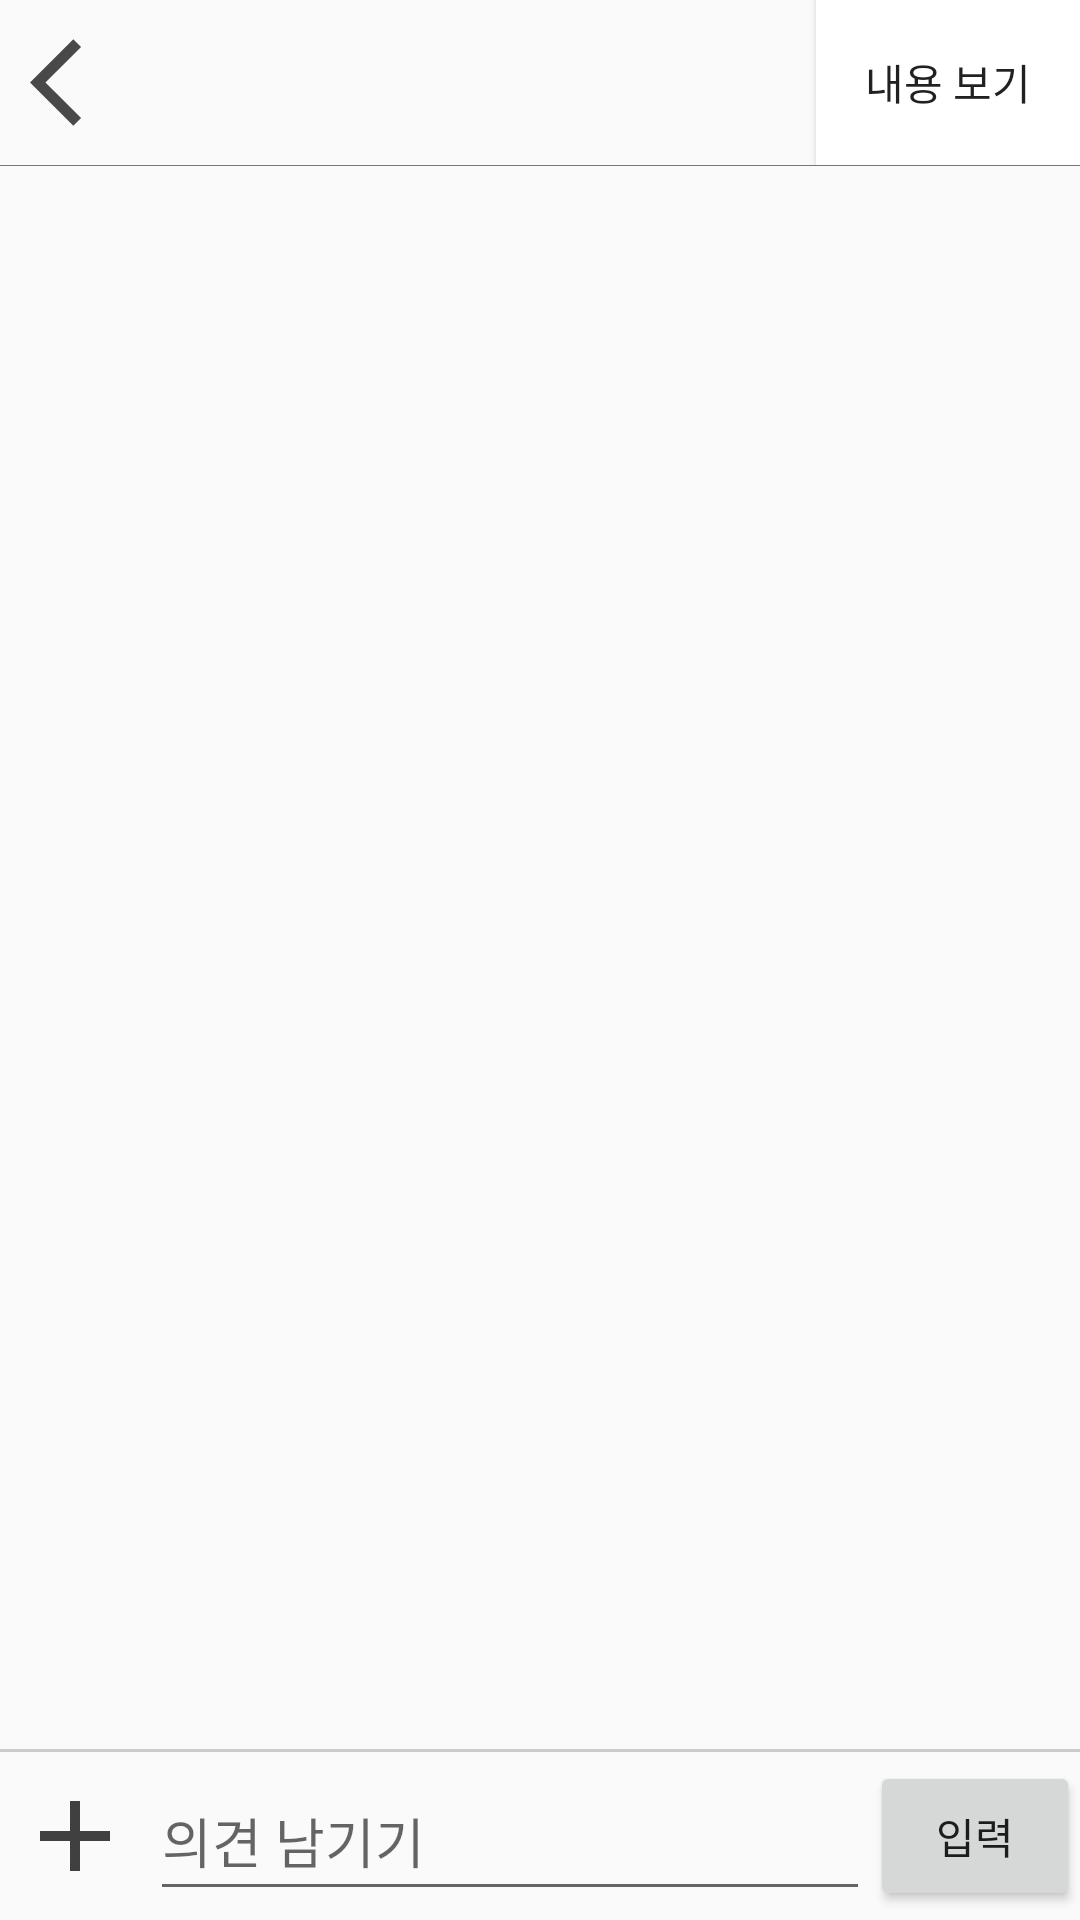

Android layout source for this screen:
<!-- AndroidManifest.xml: application theme Theme.AppCompat.Light.NoActionBar -->
<!-- res/layout/activity_debate_room.xml -->
<?xml version="1.0" encoding="utf-8"?>
<LinearLayout xmlns:android="http://schemas.android.com/apk/res/android"
    xmlns:app="http://schemas.android.com/apk/res-auto"
    xmlns:tools="http://schemas.android.com/tools"
    android:orientation="vertical"
    android:layout_width="match_parent"
    android:layout_height="match_parent"
    tools:context=".News.News_detail"
    android:focusable="true"
    android:focusableInTouchMode="true"
    >
    <LinearLayout
        android:id="@+id/action_bar"
        android:layout_width="match_parent"
        android:layout_height="wrap_content"
        android:orientation="horizontal">
        <Button
            android:gravity="center"
            android:layout_width="35dp"
            android:layout_height="35dp"
            android:layout_margin="10dp"
            android:id="@+id/btn_back"
            android:layout_gravity="center"
            android:background="@drawable/ic_baseline_arrow_back_ios_24"/>
        <TextView
            android:layout_weight="1"
            android:layout_width="0dp"
            android:layout_height="wrap_content"
            android:layout_gravity="center"
            android:layout_marginLeft="0dp"
            android:id="@+id/Tv_subject"
            android:textColor="#4C4A4A"
            android:textSize="23dp"
            android:ellipsize="end"
            android:maxLines="1"
            android:textStyle="bold" />
        <Button
            android:id="@+id/btn_show_detail"
            android:background="@color/white"
            android:layout_width="wrap_content"
            android:layout_height="match_parent"
            android:text="내용 보기"/>
    </LinearLayout>

    <ScrollView
        android:padding="10dp"
        android:visibility="gone"
        android:id="@+id/layout_debate_info"
        android:layout_width="match_parent"
        android:layout_height="0dp"
        android:layout_weight="1">
        <androidx.appcompat.widget.LinearLayoutCompat
            android:layout_width="match_parent"
            android:layout_height="wrap_content"
            android:orientation="vertical">
            <TextView
                android:id="@+id/tv_title2"
                android:layout_width="match_parent"
                android:layout_height="wrap_content"
                android:text="토론 제목"
                android:textSize="23dp"/>
            <androidx.appcompat.widget.LinearLayoutCompat
                android:background="@drawable/roundborder"
                android:layout_width="match_parent"
                android:layout_height="wrap_content"
                android:layout_marginBottom="30dp"
                android:orientation="horizontal">
                <TextView
                    android:id="@+id/Tv_description"
                    android:layout_width="wrap_content"
                    android:layout_height="wrap_content"
                    android:text="토론 내용 설명"
                    android:textSize="13dp"/>
            </androidx.appcompat.widget.LinearLayoutCompat>







            <TextView
                android:textStyle="bold"
                android:textSize="20dp"
                android:layout_width="wrap_content"
                android:layout_height="wrap_content"
                android:text="첨부 기사">
            </TextView>
            <LinearLayout
                android:layout_width="match_parent"
                android:layout_height="wrap_content"
                android:orientation="horizontal">
                <TextView
                    android:background="@drawable/roundborder"
                    android:backgroundTint="#C2D7FB"
                    android:textSize="15dp"
                    android:layout_width="wrap_content"
                    android:layout_height="wrap_content"
                    android:text="찬성 측">
                </TextView>
                <Space
                    android:layout_weight="1"
                    android:layout_width="0dp"
                    android:layout_height="0dp"/>
                <Button
                    android:visibility="gone"
                    android:layout_marginRight="10dp"
                    android:id="@+id/btn_attach_pros"
                    android:background="@drawable/roundborder"
                    android:backgroundTint="#ADD3CFCF"
                    android:layout_width="60dp"
                    android:layout_height="30dp"
                    android:textSize="10dp"
                    android:text="기사첨부"/>
            </LinearLayout>
            <TextView
                android:id="@+id/Tv_pros_no_aricle"
                android:visibility="gone"
                android:layout_width="match_parent"
                android:layout_height="wrap_content"
                android:layout_marginLeft="5dp"
                android:text="아직 첨부된 기사가 없습니다."/>
            <androidx.recyclerview.widget.RecyclerView
                android:layout_width="match_parent"
                android:layout_height="wrap_content"
                android:minHeight="50dp"
                android:id="@+id/pros_recyclerview"/>
            <androidx.appcompat.widget.LinearLayoutCompat
                android:layout_width="match_parent"
                android:layout_height="wrap_content"
                android:orientation="horizontal">
                <TextView
                    android:textSize="15dp"
                    android:background="@drawable/roundborder"
                    android:backgroundTint="#FB8888"
                    android:layout_width="wrap_content"
                    android:layout_height="wrap_content"
                    android:text="반대 측">
                </TextView>
                <Space
                    android:layout_weight="1"
                    android:layout_width="0dp"
                    android:layout_height="0dp"/>
                <Button
                    android:visibility="gone"
                    android:layout_marginRight="10dp"
                    android:id="@+id/btn_attach_cons"
                    android:background="@drawable/roundborder"
                    android:backgroundTint="#ADD3CFCF"
                    android:layout_width="60dp"
                    android:layout_height="30dp"
                    android:textSize="10dp"
                    android:text="기사첨부"/>
            </androidx.appcompat.widget.LinearLayoutCompat>

            <TextView
                android:visibility="gone"
                android:id="@+id/Tv_cons_no_aricle"
                android:layout_width="match_parent"
                android:layout_height="wrap_content"
                android:layout_marginLeft="5dp"
                android:text="아직 첨부된 기사가 없습니다."/>
            <androidx.recyclerview.widget.RecyclerView
                android:layout_width="match_parent"
                android:layout_height="wrap_content"
                android:minHeight="50dp"
                android:id="@+id/cons_recyclerview"/>
        </androidx.appcompat.widget.LinearLayoutCompat>
    </ScrollView>
    <View
        android:layout_width="wrap_content"
        android:layout_height="0.3dp"
        android:background="#4682B4" />
    <androidx.recyclerview.widget.RecyclerView
        android:layout_width="match_parent"
        android:layout_height="0dp"
        android:layout_weight="1"
        android:id="@+id/dabate_recyclerview"/>
    <View
        android:layout_width="match_parent"
        android:layout_height="1dp"
        android:background="#C7CDC7"/>
    <LinearLayout
        android:visibility="gone"
        android:layout_marginLeft="10dp"
        android:layout_width="match_parent"
        android:layout_height="wrap_content"
        android:id="@+id/tag_layout">
        <LinearLayout
            android:layout_weight="1"
            android:layout_width="0dp"
            android:layout_height="wrap_content"
            android:orientation="vertical">
            <LinearLayout
                android:layout_width="wrap_content"
                android:layout_height="wrap_content"
                android:orientation="horizontal">
                <TextView
                    android:id="@+id/Tv_tag_nickname"
                    android:layout_width="wrap_content"
                    android:layout_height="wrap_content"
                    android:text="닉네임: "
                    android:textStyle="bold" />
            </LinearLayout>
        </LinearLayout>
        <Button
            android:layout_gravity="center"
            android:layout_width="20dp"
            android:layout_height="match_parent"
            android:background="@drawable/ic_baseline_close_24"
            android:id="@+id/btn_tag_close"/>
    </LinearLayout>

    <LinearLayout
        android:visibility="gone"
        android:id="@+id/layout_img_attach"
        android:layout_width="match_parent"
        android:orientation="vertical"
        android:layout_height="wrap_content">
        <LinearLayout
            android:layout_width="match_parent"
            android:layout_height="wrap_content"
            android:orientation="horizontal">
            <Button
                android:layout_marginLeft="10dp"
                android:layout_gravity="center"
                android:id="@+id/btn_img_attach_close"
                android:layout_width="30dp"
                android:layout_height="30dp"
                android:background="@drawable/ic_baseline_close_24"/>
            <Space
                android:layout_width="0dp"
                android:layout_height="0dp"
                android:layout_weight="1"/>
            <Button
                android:id="@+id/btn_send_img"
                android:layout_width="70dp"
                android:text="전송"
                android:layout_height="wrap_content"/>
        </LinearLayout>
        <ImageView
            android:requestLegacyExternalStorage="true"
            android:layout_gravity="center"
            android:id="@+id/Img_attach_img"
            android:layout_width="match_parent"
            android:layout_height="230dp"/>
    </LinearLayout>
    <LinearLayout
        android:id="@+id/message_layout"
        android:paddingVertical="3dp"
        android:gravity="center_vertical"
        android:layout_width="match_parent"
        android:layout_height="wrap_content">
        <ImageView
            android:id="@+id/btn_img_attach"
            android:clickable="true"
            android:padding="5dp"
            android:layout_width="50dp"
            android:layout_height="50dp"
            android:src="@drawable/ic_baseline_add_24"/>
        <EditText
            android:id="@+id/Ev_message_content"
            android:layout_width="0dp"
            android:layout_height="match_parent"
            android:layout_weight="1"
            android:hint="의견 남기기" />
        <Button
            android:id="@+id/insert_message"
            android:layout_width="70dp"
            android:text="입력"
            android:layout_height="match_parent"/>
    </LinearLayout>
</LinearLayout>
<!-- resources referenced by this layout -->
<resources>
  <color name="white">#FFFFFFFF</color>
  <!-- drawable ic_baseline_add_24 (drawable) -->
  <vector android:height="24dp" android:tint="#404040"
      android:viewportHeight="24" android:viewportWidth="24"
      android:width="24dp" xmlns:android="http://schemas.android.com/apk/res/android">
      <path android:fillColor="@android:color/white"
          android:pathData="M19,13h-6v6h-2v-6H5v-2h6V5h2v6h6v2z"/>
  </vector>
  <!-- drawable ic_baseline_arrow_back_ios_24 (drawable) -->
  <vector android:height="20dp" android:tint="#494949"
      android:viewportHeight="24" android:viewportWidth="24"
      android:width="20dp" xmlns:android="http://schemas.android.com/apk/res/android">
      <path android:fillColor="@android:color/white" android:pathData="M11.67,3.87L9.9,2.1 0,12l9.9,9.9 1.77,-1.77L3.54,12z"/>
  </vector>
  <!-- drawable roundborder (drawable) -->
  <?xml version="1.0" encoding="UTF-8"?>
  <shape xmlns:android="http://schemas.android.com/apk/res/android" android:shape="rectangle">
      <corners android:radius="5dp"/>
      <padding android:left="5dp" android:right="5dp" android:top="5dp" android:bottom="5dp"/>
      <stroke android:width="1dp" android:color="#DFDEDE"/>
  </shape>
</resources>
